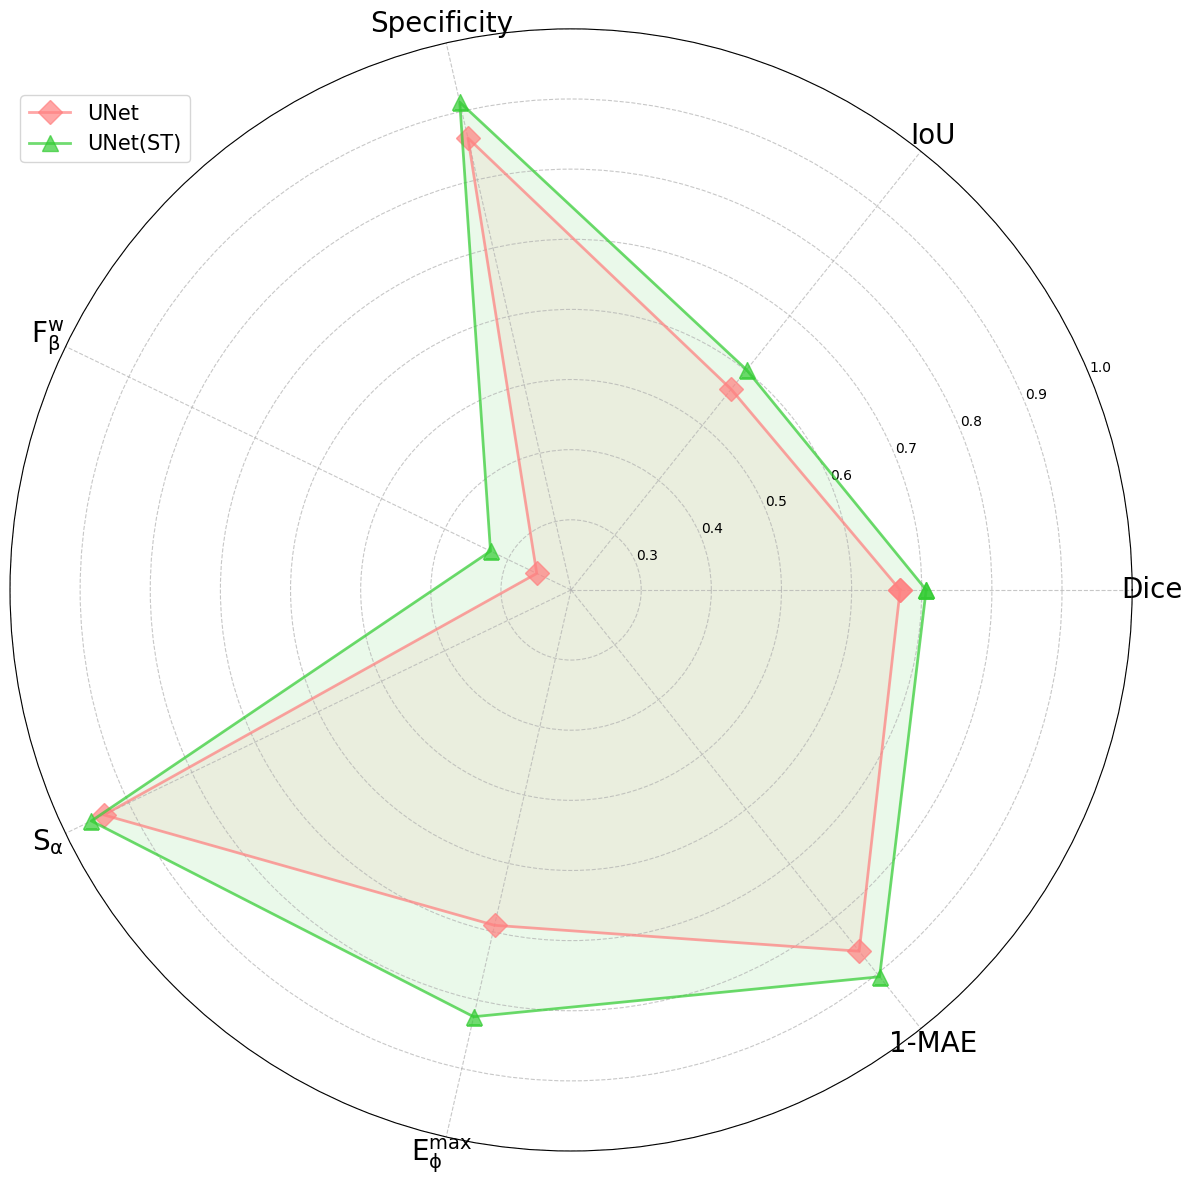

Generate this figure with matplotlib:
import numpy as np
import matplotlib.pyplot as plt
import os

plt.rcParams['font.family'] = 'Times New Roman'
plt.rcParams['mathtext.fontset'] = 'stix'

labels = ['Dice', 'IoU', 'Specificity', r'$\mathregular{F_\beta^w}$',
          r'$\mathregular{S_\alpha}$', r'$\mathregular{E_\phi^{max}}$', '1-MAE']

data = {
    'UNet': [0.6692, 0.5661, 0.8609, 0.2543, 0.9394, 0.6905, 1-0.1411],
    'UNet(ST)': [0.7063, 0.6014, 0.9133, 0.3275, 0.9592, 0.8242, 1-0.0945]
}

markers = ['D', '^']
colors = ['#FF8080', '#33CC33']

angles = np.linspace(0, 2*np.pi, len(labels), endpoint=False)
angles = np.concatenate((angles, [angles[0]]))

fig, ax = plt.subplots(figsize=(12, 12), subplot_kw=dict(projection='polar'))

for i, (algorithm, values) in enumerate(data.items()):
    values = np.concatenate((values, [values[0]]))
    ax.plot(angles, values, 'o-', color=colors[i], label=algorithm,
            marker=markers[i], markersize=12, linewidth=2, alpha=0.7)
    ax.fill(angles, values, color=colors[i], alpha=0.1)

ax.set_xticks(angles[:-1])
ax.set_xticklabels(labels, fontsize=20)

ax.grid(True, linestyle='--', alpha=0.7)

ax.set_ylim(0.2, 1)

plt.legend(loc='upper left', bbox_to_anchor=(0, 0.95), fontsize=15)

plt.tight_layout()

if not os.path.exists('./Radar chart'):
    os.makedirs('./Radar chart')

plt.savefig('./Radar chart/Radar image of Polyp-UNet dataset.pdf', format='pdf', bbox_inches='tight', dpi=300)